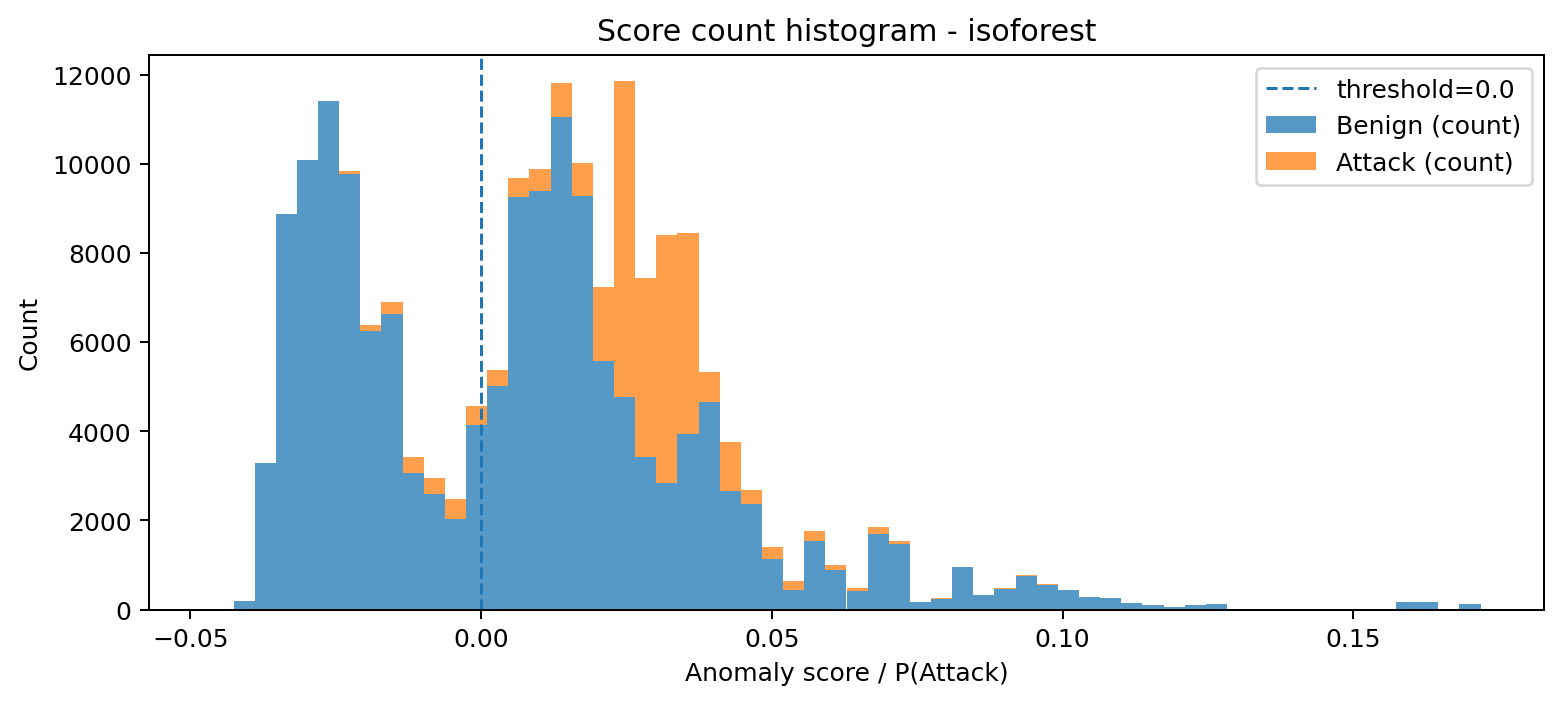

The table this chart was drawn from, first rows:
bin_left, bin_right, midpoint, count_benign, count_attack, count_total
-0.0462, -0.04256, -0.04438, 3, 0, 3
-0.04256, -0.03893, -0.04075, 194, 0, 194
-0.03893, -0.03529, -0.03711, 3279, 0, 3279
-0.03529, -0.03166, -0.03348, 8867, 0, 8867
-0.03166, -0.02803, -0.02984, 10078, 0, 10078
-0.02803, -0.02439, -0.02621, 11402, 9, 11411
-0.02439, -0.02076, -0.02257, 9769, 62, 9831
-0.02076, -0.01712, -0.01894, 6241, 138, 6379
-0.01712, -0.01349, -0.0153, 6635, 256, 6891
-0.01349, -0.009853, -0.01167, 3058, 358, 3416
-0.009853, -0.006219, -0.008036, 2598, 361, 2959
-0.006219, -0.002584, -0.004402, 2040, 441, 2481
-0.002584, 0.00105, -0.0007671, 4134, 436, 4570
0.00105, 0.004685, 0.002867, 5014, 369, 5383
0.004685, 0.008319, 0.006502, 9248, 441, 9689
0.008319, 0.01195, 0.01014, 9390, 495, 9885
0.01195, 0.01559, 0.01377, 11054, 753, 11807
0.01559, 0.01922, 0.0174, 9280, 732, 10012
0.01922, 0.02286, 0.02104, 5584, 1641, 7225
0.02286, 0.02649, 0.02467, 4758, 7088, 11846
0.02649, 0.03013, 0.02831, 3413, 4023, 7436
0.03013, 0.03376, 0.03194, 2841, 5554, 8395
0.03376, 0.03739, 0.03558, 3939, 4515, 8454
0.03739, 0.04103, 0.03921, 4665, 660, 5325
0.04103, 0.04466, 0.04285, 2669, 1082, 3751
0.04466, 0.0483, 0.04648, 2378, 295, 2673
0.0483, 0.05193, 0.05011, 1131, 271, 1402
0.05193, 0.05557, 0.05375, 448, 193, 641
0.05557, 0.0592, 0.05738, 1528, 226, 1754
0.0592, 0.06284, 0.06102, 881, 108, 989
0.06284, 0.06647, 0.06465, 423, 54, 477
0.06647, 0.0701, 0.06829, 1697, 151, 1848
0.0701, 0.07374, 0.07192, 1470, 62, 1532
0.07374, 0.07737, 0.07556, 160, 17, 177
0.07737, 0.08101, 0.07919, 232, 20, 252
0.08101, 0.08464, 0.08282, 949, 12, 961
0.08464, 0.08828, 0.08646, 324, 7, 331
0.08828, 0.09191, 0.09009, 464, 21, 485
0.09191, 0.09554, 0.09373, 759, 19, 778
0.09554, 0.09918, 0.09736, 555, 7, 562
0.09918, 0.1028, 0.101, 437, 5, 442
0.1028, 0.1064, 0.1046, 277, 3, 280
0.1064, 0.1101, 0.1083, 257, 5, 262
0.1101, 0.1137, 0.1119, 152, 4, 156
0.1137, 0.1174, 0.1155, 99, 4, 103
0.1174, 0.121, 0.1192, 47, 1, 48
0.121, 0.1246, 0.1228, 98, 0, 98
0.1246, 0.1283, 0.1264, 126, 1, 127
0.1283, 0.1319, 0.1301, 7, 0, 7
0.1319, 0.1355, 0.1337, 9, 0, 9
0.1355, 0.1392, 0.1373, 7, 0, 7
0.1392, 0.1428, 0.141, 0, 0, 0
0.1428, 0.1464, 0.1446, 0, 0, 0
0.1464, 0.1501, 0.1482, 0, 0, 0
0.1501, 0.1537, 0.1519, 6, 0, 6
0.1537, 0.1573, 0.1555, 14, 0, 14
0.1573, 0.161, 0.1591, 166, 0, 166
0.161, 0.1646, 0.1628, 161, 0, 161
0.1646, 0.1682, 0.1664, 11, 0, 11
0.1682, 0.1719, 0.1701, 119, 0, 119
